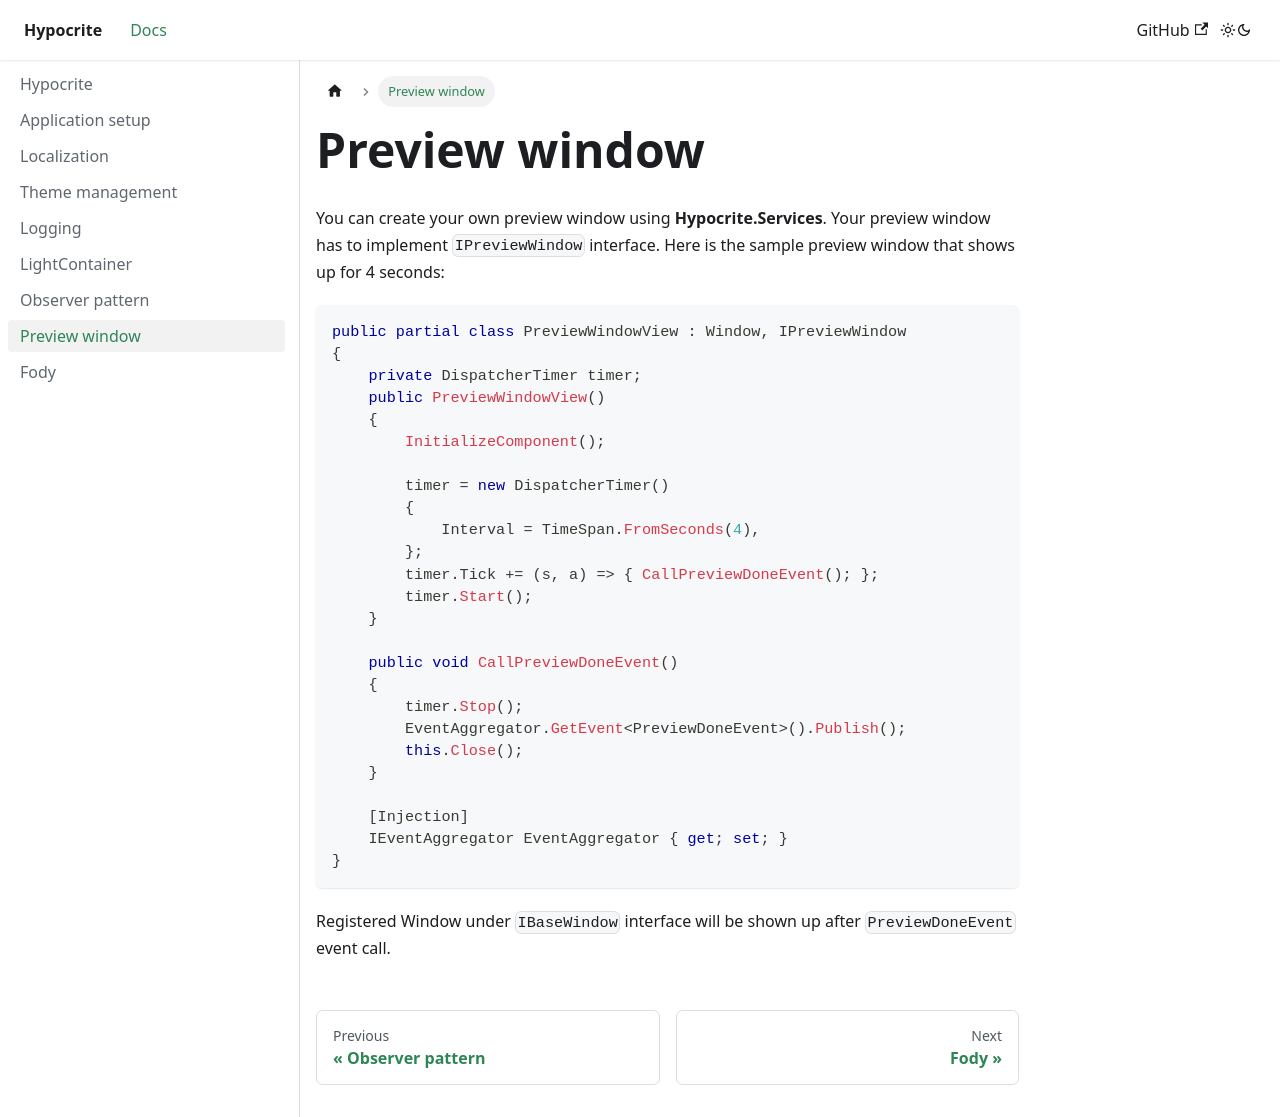

repository: CrackAndDie/Hypocrite.Docs · page: preview-window.html · generator: docusaurus

---
sidebar_position: 7
id: preview-window
title: Preview window
---

# Preview window  

You can create your own preview window using **Hypocrite.Services**. Your preview window has to implement ```IPreviewWindow``` interface. Here is the sample preview window that shows up for 4 seconds:
```csharp
public partial class PreviewWindowView : Window, IPreviewWindow
{
    private DispatcherTimer timer;
    public PreviewWindowView()
    {
        InitializeComponent();

        timer = new DispatcherTimer()
        {
            Interval = TimeSpan.FromSeconds(4),
        };
        timer.Tick += (s, a) => { CallPreviewDoneEvent(); };
        timer.Start();
    }

    public void CallPreviewDoneEvent()
    {
        timer.Stop();
        EventAggregator.GetEvent<PreviewDoneEvent>().Publish();
        this.Close();
    }

    [Injection]
    IEventAggregator EventAggregator { get; set; }
}
```

Registered Window under ```IBaseWindow``` interface will be shown up after ```PreviewDoneEvent``` event call.
